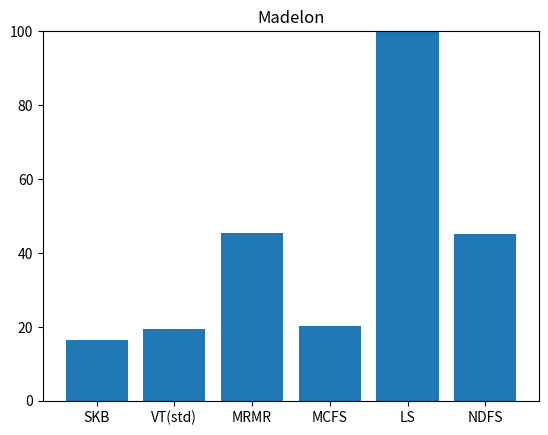

This figure's Python source:
import matplotlib.pyplot as plt
import numpy as np

x = np.arange(6)

FS = ['SKB', 'VT(std)', 'MRMR', 'MCFS', 'LS', 'NDFS']
value = [16.39, 19.36, 45.35, 20.28, 100, 45.21]

plt.bar(x, value)
plt.xticks(x, FS)
plt.ylim([0, 100])
plt.title('Madelon')

plt.show()